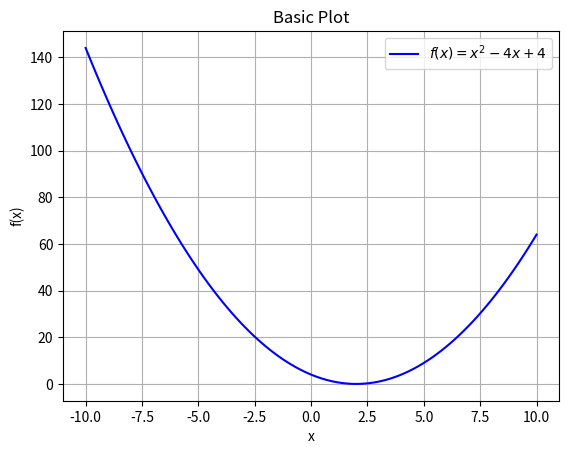
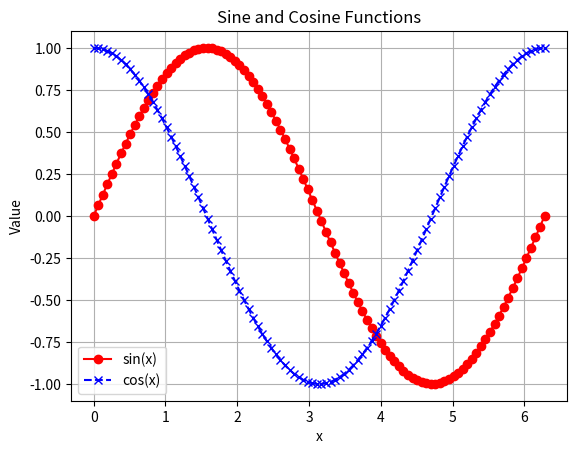
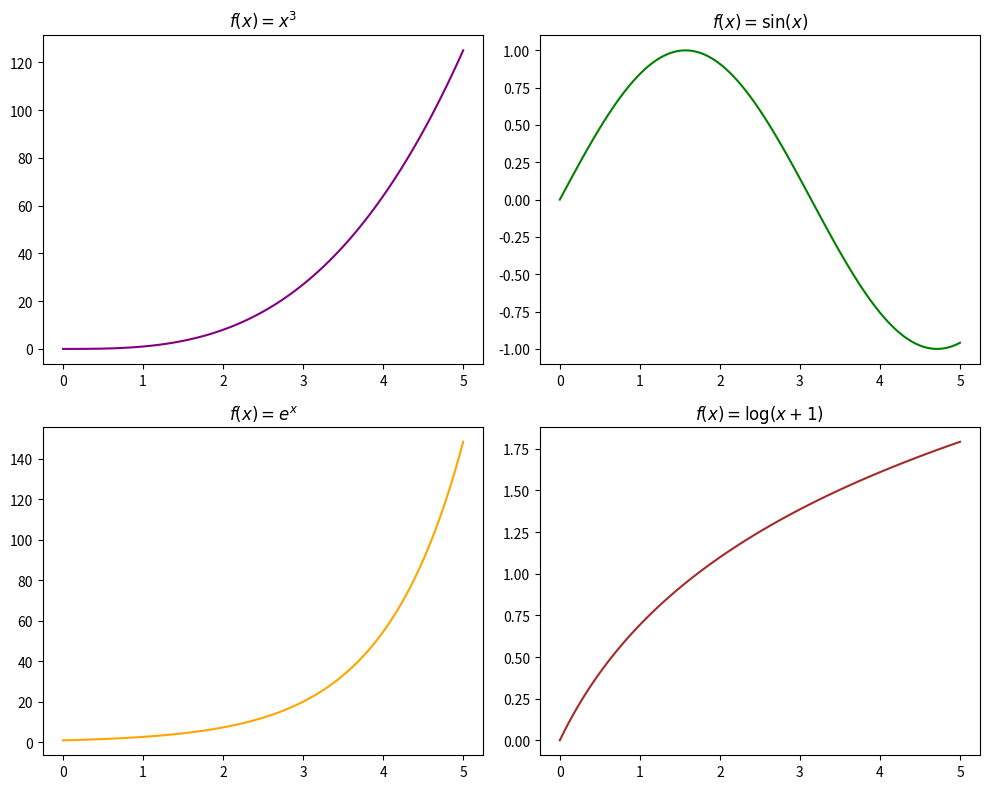
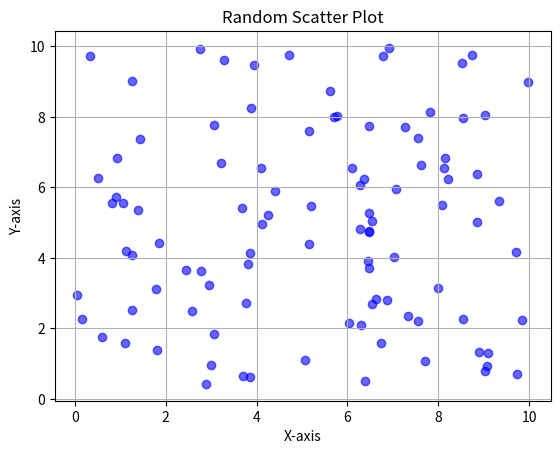
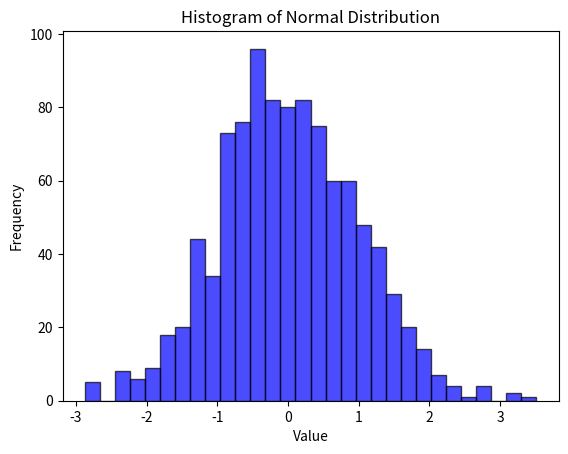
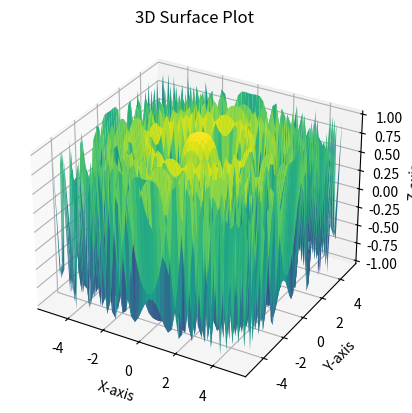
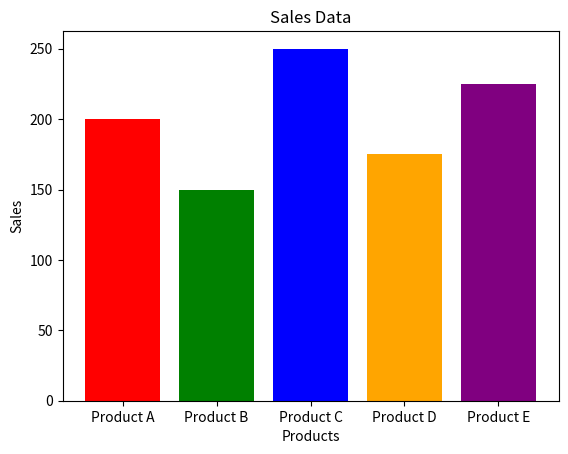
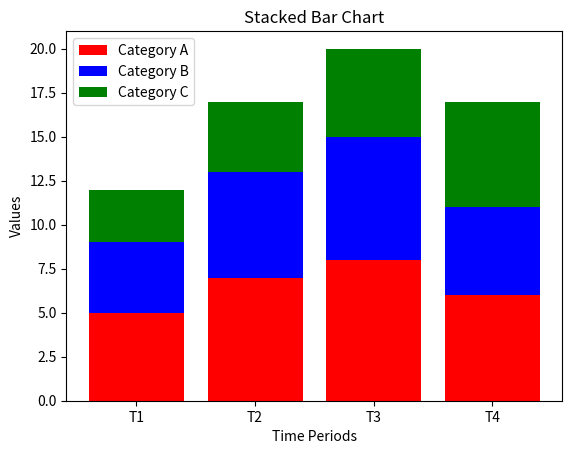

Python code for these plots, in order:
import numpy as np
import matplotlib.pyplot as plt
from mpl_toolkits.mplot3d import Axes3D

# 1. Basic Plotting
x = np.linspace(-10, 10, 100)
y = x**2 - 4*x + 4
plt.figure()
plt.plot(x, y, label='$f(x) = x^2 - 4x + 4$', color='blue')
plt.xlabel('x')
plt.ylabel('f(x)')
plt.title('Basic Plot')
plt.legend()
plt.grid()
plt.show()

# 2. Sine and Cosine Plot
x = np.linspace(0, 2*np.pi, 100)
plt.figure()
plt.plot(x, np.sin(x), label='sin(x)', linestyle='-', color='red', marker='o')
plt.plot(x, np.cos(x), label='cos(x)', linestyle='--', color='blue', marker='x')
plt.xlabel('x')
plt.ylabel('Value')
plt.title('Sine and Cosine Functions')
plt.legend()
plt.grid()
plt.show()

# 3. Subplots
x = np.linspace(0, 5, 100)
fig, axes = plt.subplots(2, 2, figsize=(10, 8))
axes[0, 0].plot(x, x**3, color='purple')
axes[0, 0].set_title("$f(x) = x^3$")
axes[0, 1].plot(x, np.sin(x), color='green')
axes[0, 1].set_title("$f(x) = \sin(x)$")
axes[1, 0].plot(x, np.exp(x), color='orange')
axes[1, 0].set_title("$f(x) = e^x$")
axes[1, 1].plot(x, np.log(x+1), color='brown')
axes[1, 1].set_title("$f(x) = \log(x+1)$")
plt.tight_layout()
plt.show()

# 4. Scatter Plot
x = np.random.uniform(0, 10, 100)
y = np.random.uniform(0, 10, 100)
plt.figure()
plt.scatter(x, y, color='blue', marker='o', alpha=0.6)
plt.xlabel('X-axis')
plt.ylabel('Y-axis')
plt.title('Random Scatter Plot')
plt.grid()
plt.show()

# 5. Histogram
values = np.random.normal(0, 1, 1000)
plt.figure()
plt.hist(values, bins=30, alpha=0.7, color='blue', edgecolor='black')
plt.xlabel('Value')
plt.ylabel('Frequency')
plt.title('Histogram of Normal Distribution')
plt.show()

# 6. 3D Plotting
fig = plt.figure()
ax = fig.add_subplot(111, projection='3d')
x = np.linspace(-5, 5, 50)
y = np.linspace(-5, 5, 50)
X, Y = np.meshgrid(x, y)
Z = np.cos(X**2 + Y**2)
ax.plot_surface(X, Y, Z, cmap='viridis')
ax.set_xlabel('X-axis')
ax.set_ylabel('Y-axis')
ax.set_zlabel('Z-axis')
ax.set_title('3D Surface Plot')
plt.show()

# 7. Bar Chart
products = ['Product A', 'Product B', 'Product C', 'Product D', 'Product E']
sales = [200, 150, 250, 175, 225]
plt.figure()
plt.bar(products, sales, color=['red', 'green', 'blue', 'orange', 'purple'])
plt.xlabel('Products')
plt.ylabel('Sales')
plt.title('Sales Data')
plt.show()

# 8. Stacked Bar Chart
time_periods = ['T1', 'T2', 'T3', 'T4']
category_A = [5, 7, 8, 6]
category_B = [4, 6, 7, 5]
category_C = [3, 4, 5, 6]
plt.figure()
plt.bar(time_periods, category_A, label='Category A', color='red')
plt.bar(time_periods, category_B, bottom=category_A, label='Category B', color='blue')
plt.bar(time_periods, category_C, bottom=np.array(category_A)+np.array(category_B), label='Category C', color='green')
plt.xlabel('Time Periods')
plt.ylabel('Values')
plt.title('Stacked Bar Chart')
plt.legend()
plt.show()